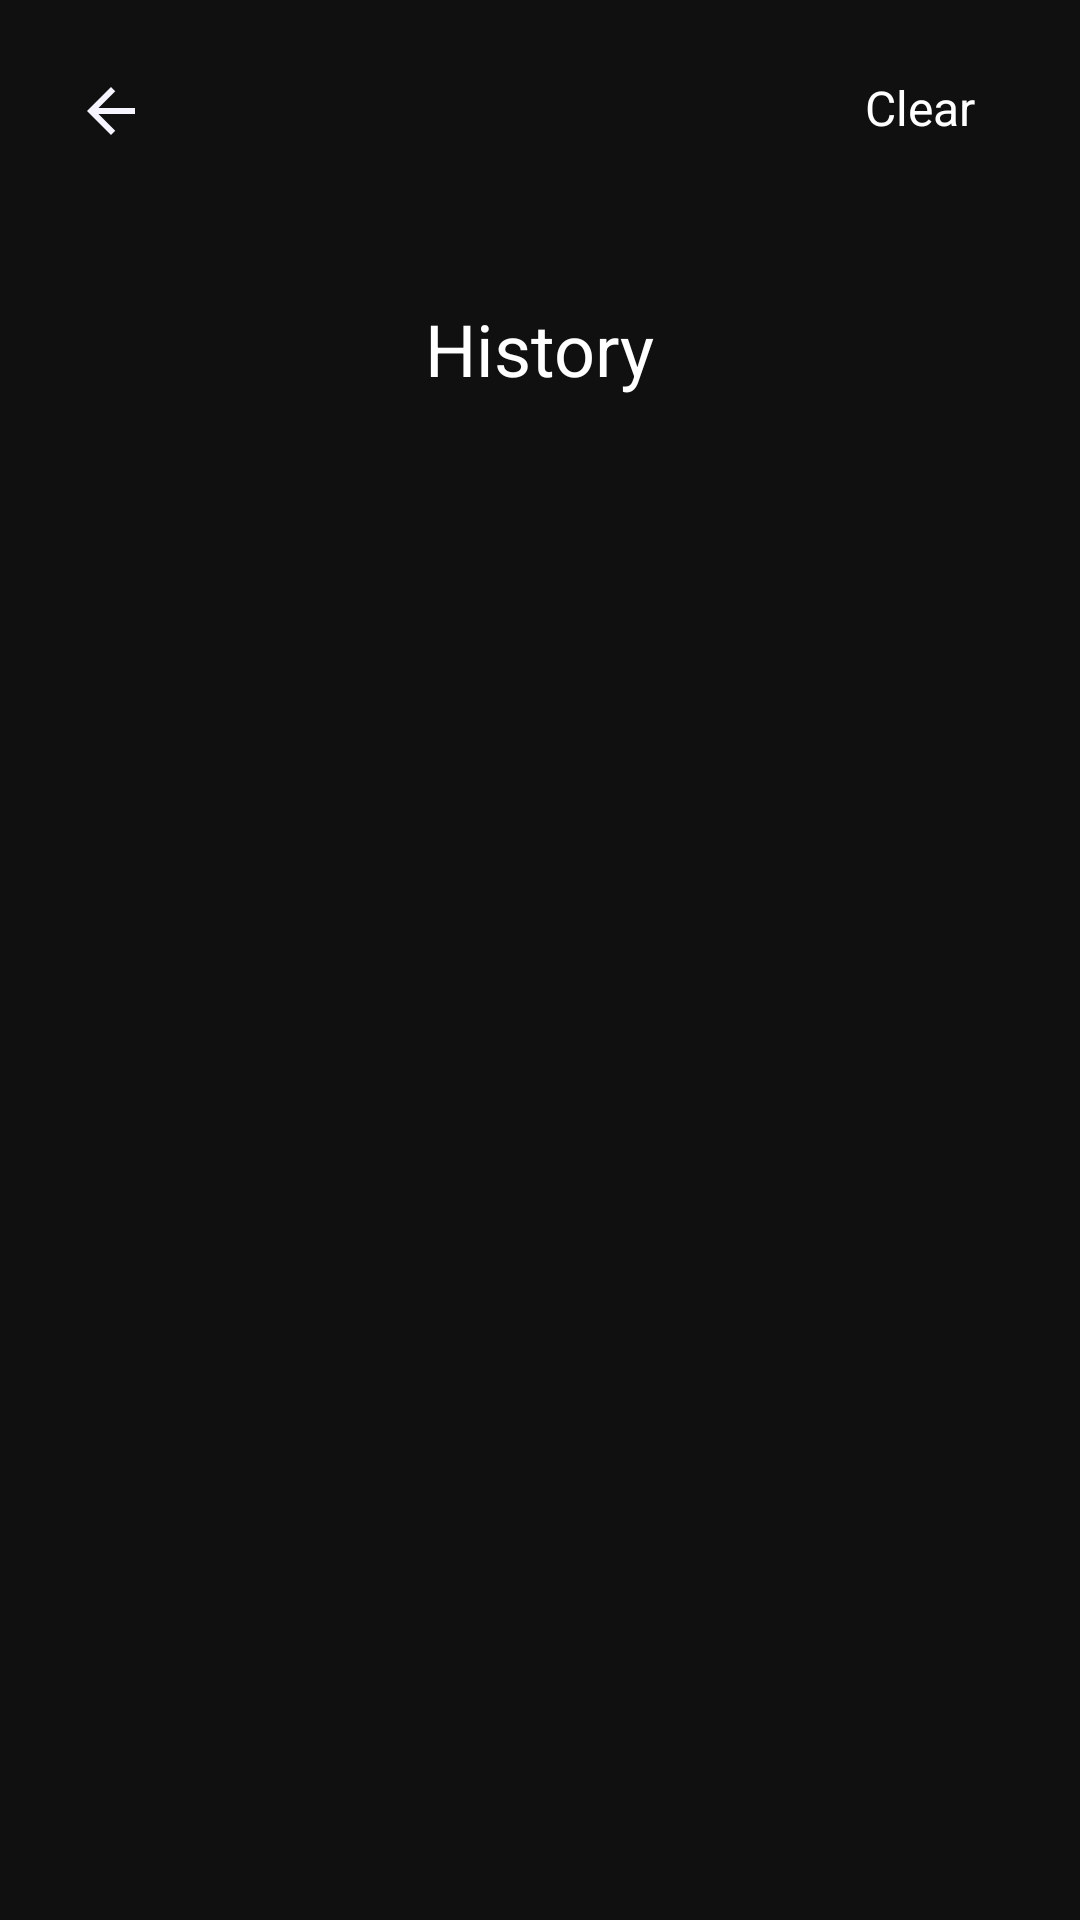

The Android layout XML behind this screen, and the referenced resources:
<!-- AndroidManifest.xml: application theme Theme.AppCompat.NoActionBar -->
<!-- res/layout/activity_history.xml -->
<?xml version="1.0" encoding="utf-8"?>
<androidx.coordinatorlayout.widget.CoordinatorLayout xmlns:android="http://schemas.android.com/apk/res/android"
    xmlns:app="http://schemas.android.com/apk/res-auto"
    xmlns:tools="http://schemas.android.com/tools"
    android:layout_width="match_parent"
    android:background="#101010"
    android:layout_height="match_parent"
    tools:context=".historyPage">

    <ImageButton
        android:id="@+id/back"
        android:layout_width="wrap_content"
        android:layout_height="wrap_content"
        android:layout_margin="25dp"
        android:background="@drawable/back" />
    <TextView
        android:id="@+id/clear"
        android:text="Clear"
        android:textSize="16sp"
        android:textColor="@android:color/white"
        android:layout_margin="25dp"
        android:paddingRight="10dp"
        android:layout_gravity="end"
        android:layout_width="wrap_content"
        android:layout_height="wrap_content"/>
    <RelativeLayout
        android:layout_marginTop="100dp"
        android:layout_width="match_parent"
        android:layout_height="wrap_content">
        <TextView
            android:id="@+id/titleTxt"
            android:text="History"
            android:textSize="24sp"
            android:textColor="@android:color/white"
            android:layout_centerHorizontal="true"
            android:layout_width="wrap_content"
            android:layout_height="wrap_content"/>
        <com.google.android.material.tabs.TabLayout
            android:id="@+id/tabs"
            android:layout_below="@id/titleTxt"
            android:layout_width="match_parent"
            android:layout_height="wrap_content"
            android:layout_marginTop="60dp"
            app:tabIndicatorColor="#00BCD4"
            app:tabIndicatorFullWidth="false"
            app:tabIndicatorGravity="bottom"
            app:tabIndicatorHeight="3dp"
            app:tabMode="fixed"
            app:tabTextAppearance="@style/TabLayoutTextAppearance"
            app:tabTextColor="@android:color/white" />

        <androidx.viewpager.widget.ViewPager
            android:layout_below="@id/tabs"
            android:id="@+id/view_pager"
            android:layout_width="match_parent"
            android:layout_height="match_parent"
            app:layout_behavior="@string/appbar_scrolling_view_behavior" />
    </RelativeLayout>

</androidx.coordinatorlayout.widget.CoordinatorLayout>
<!-- resources referenced by this layout -->
<resources>
  <!-- drawable back (drawable-v24) -->
  <vector android:height="24dp" android:tint="#F5F4FF"
      android:viewportHeight="24" android:viewportWidth="24"
      android:width="24dp" xmlns:android="http://schemas.android.com/apk/res/android">
      <path android:fillColor="@android:color/white" android:pathData="M20,11H7.83l5.59,-5.59L12,4l-8,8 8,8 1.41,-1.41L7.83,13H20v-2z"/>
  </vector>
  <style name="TabLayoutTextAppearance" parent="TextAppearance.AppCompat.Widget.ActionBar.Title.Inverse">
          <item name="android:textSize">14sp</item>
      </style>
</resources>
